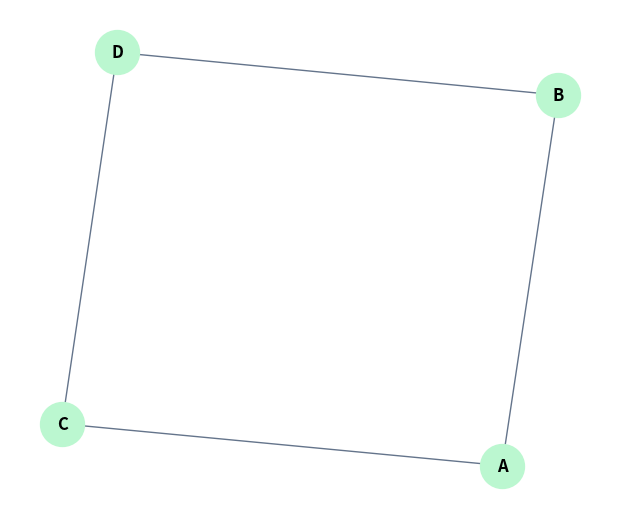

This figure's Python source:
from __future__ import annotations
from abc import ABC, abstractmethod
from typing import Any
import networkx as nx
import matplotlib.pyplot as plt


class GrafoAbstracto(ABC):
    """Interfaz común para grafos no dirigidos simples."""

    @abstractmethod
    def agregar_vertice(self, vertice: str) -> None:
        """Agrega ``vertice`` al grafo si todavía no existe."""
        pass

    @abstractmethod
    def agregar_arista(self, origen: str, destino: str) -> None:
        """Agrega una arista no dirigida entre ``origen`` y ``destino``."""
        pass

    @abstractmethod
    def vecinos(self, vertice: str) -> list[str]:
        """Regresa la lista de vecinos de ``vertice``."""
        pass

    @abstractmethod
    def contiene_vertice(self, vertice: str) -> bool:
        """Indica si ``vertice`` pertenece al grafo."""
        pass

    @abstractmethod
    def contiene_arista(self, origen: str, destino: str) -> bool:
        """Indica si existe una arista entre ``origen`` y ``destino``."""
        pass

    @abstractmethod
    def cantidad_vertices(self) -> int:
        """Regresa la cantidad de vértices del grafo."""
        pass

    @abstractmethod
    def cantidad_aristas(self) -> int:
        """Regresa la cantidad de aristas no dirigidas del grafo."""
        pass


class GrafoListaAdyacencia(GrafoAbstracto):
    """Grafo no dirigido simple usando un diccionario de conjuntos."""

    def __init__(self) -> None:
        """Crea un grafo vacío."""
        self._adyacencia: dict[str, set[str]] = {}

    def agregar_vertice(self, vertice: str) -> None:
        if vertice not in self._adyacencia:
            self._adyacencia[vertice] = set()

    def agregar_arista(self, origen: str, destino: str) -> None:
        self.agregar_vertice(origen)
        self.agregar_vertice(destino)
        # Al ser no dirigido, agregamos en ambos sentidos
        self._adyacencia[origen].add(destino)
        self._adyacencia[destino].add(origen)

    def vecinos(self, vertice: str) -> list[str]:
        if vertice not in self._adyacencia:
            return []
        return list(self._adyacencia[vertice])

    def contiene_vertice(self, vertice: str) -> bool:
        return vertice in self._adyacencia

    def contiene_arista(self, origen: str, destino: str) -> bool:
        if origen not in self._adyacencia:
            return False
        return destino in self._adyacencia[origen]

    def cantidad_vertices(self) -> int:
        return len(self._adyacencia)

    def cantidad_aristas(self) -> int:
        # Sumamos todos los vecinos y dividimos entre 2 porque cada arista
        # se cuenta dos veces (una en cada extremo)
        total = sum(len(vecinos) for vecinos in self._adyacencia.values())
        return total // 2


class GrafoMatrizAdyacencia(GrafoAbstracto):
    """Grafo no dirigido simple usando una matriz booleana e índices."""

    def __init__(self) -> None:
        """Crea un grafo vacío."""
        self._indices: dict[str, int] = {}
        self._vertices: list[str] = []
        self._matriz: list[list[bool]] = []

    def agregar_vertice(self, vertice: str) -> None:
        if vertice in self._indices:
            return
        
        nuevo_indice = len(self._vertices)
        self._indices[vertice] = nuevo_indice
        self._vertices.append(vertice)
        
        # Le agregamos una columna extra (False) a cada fila existente
        for fila in self._matriz:
            fila.append(False)
            
        # Agregamos una nueva fila completa de puros False al final
        nueva_fila = [False] * len(self._vertices)
        self._matriz.append(nueva_fila)

    def agregar_arista(self, origen: str, destino: str) -> None:
        self.agregar_vertice(origen)
        self.agregar_vertice(destino)
        
        idx_origen = self._indices[origen]
        idx_destino = self._indices[destino]
        
        # Marcamos True en ambos sentidos (es simétrico)
        self._matriz[idx_origen][idx_destino] = True
        self._matriz[idx_destino][idx_origen] = True

    def vecinos(self, vertice: str) -> list[str]:
        if vertice not in self._indices:
            return []
            
        idx = self._indices[vertice]
        resultado = []
        for i, conectado in enumerate(self._matriz[idx]):
            if conectado:
                resultado.append(self._vertices[i])
        return resultado

    def contiene_vertice(self, vertice: str) -> bool:
        return vertice in self._indices

    def contiene_arista(self, origen: str, destino: str) -> bool:
        if origen not in self._indices or destino not in self._indices:
            return False
            
        idx_origen = self._indices[origen]
        idx_destino = self._indices[destino]
        return self._matriz[idx_origen][idx_destino]

    def cantidad_vertices(self) -> int:
        return len(self._vertices)

    def cantidad_aristas(self) -> int:
        total = 0
        n = len(self._vertices)
        # Recorremos solo la mitad superior de la matriz para no contar doble
        for i in range(n):
            for j in range(i + 1, n):
                if self._matriz[i][j]:
                    total += 1
        return total


def construir_grafo_ejemplo() -> GrafoListaAdyacencia:
    """Construye un grafo sencillo de prueba y lo regresa."""
    grafo = GrafoListaAdyacencia()
    grafo.agregar_arista("A", "B")
    grafo.agregar_arista("A", "C")
    grafo.agregar_arista("B", "D")
    grafo.agregar_arista("C", "D")
    return grafo


def convertir_a_networkx(grafo: GrafoAbstracto) -> nx.Graph:
    """Convierte cualquier clase que cumpla la interfaz a un grafo de NetworkX."""
    G = nx.Graph()
    # Para no asumir directamente cómo almacena internamente los datos, 
    # obtenemos sus aristas consultando los vecinos de cada vértice.
    aristas_agregadas = set()
    
    # Extraemos todos los vértices del grafo abstractamente si es posible,
    # o aprovechamos que podemos inspeccionarlos desde la implementación:
    if isinstance(grafo, GrafoListaAdyacencia):
        nodos = list(grafo._adyacencia.keys())
    elif isinstance(grafo, GrafoMatrizAdyacencia):
        nodos = list(grafo._vertices)
    else:
        nodos = []

    for origen in nodos:
        G.add_node(origen)
        for destino in grafo.vecinos(origen):
            # Ordenamos el par para no procesar dos veces la misma arista (A-B es igual a B-A)
            par = tuple(sorted([origen, destino]))
            if par not in aristas_agregadas:
                G.add_edge(origen, destino)
                aristas_agregadas.add(par)
                
    return G


def guardar_visualizacion_grafo(grafo: GrafoAbstracto, ruta: str = "grafo_visual.png") -> None:
    """Convierte el grafo a NetworkX y guarda una imagen PNG en la ruta indicada."""
    G = convertir_a_networkx(grafo)
    
    plt.figure(figsize=(6, 5))
    pos = nx.spring_layout(G, seed=42)
    nx.draw(G, pos, with_labels=True, node_color="#bbf7d0", edge_color="#64748b", node_size=1000, font_weight="bold")
    plt.axis("off")
    plt.tight_layout()
    plt.savefig(ruta, bbox_inches="tight")
    plt.close()


# Bloque opcional para que tú lo pruebes en tu consola. 
# Al estar dentro del 'if __name__ == "__main__":', NO ejecutará visualizaciones 
# ni importará ruido cuando el evaluador de tu universidad lo importe.
if __name__ == "__main__":
    g = construir_grafo_ejemplo()
    print("Vértices en el grafo de ejemplo:", g.cantidad_vertices())
    print("Aristas en el grafo de ejemplo:", g.cantidad_aristas())
    print("Vecinos de A:", g.vecinos("A"))
    
    # Prueba rápida de guardado
    guardar_visualizacion_grafo(g, "mi_prueba_visual.png")
    print("Se guardó la imagen de prueba como 'mi_prueba_visual.png'.")
